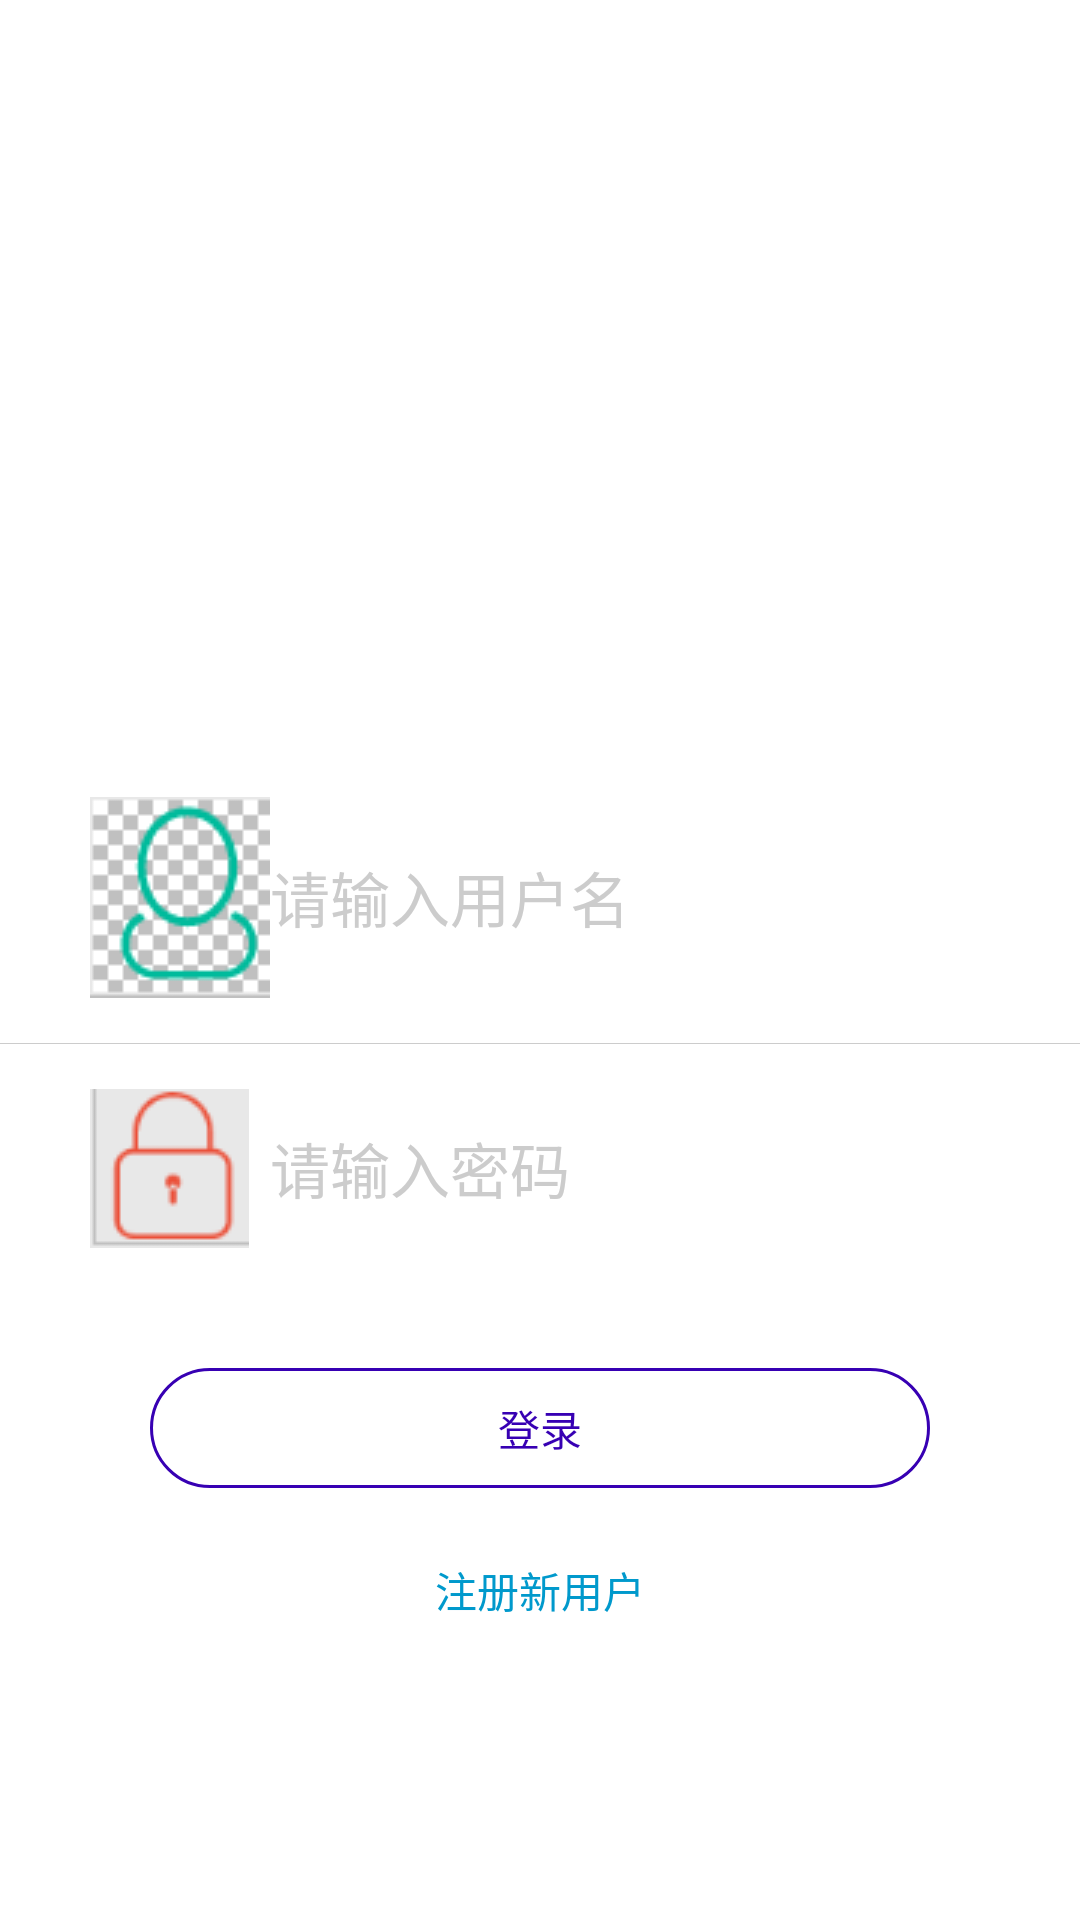

Here is an Android app screen rendered from its layout file. Give the layout XML and the strings, colors and styles it references.
<!-- AndroidManifest.xml: application theme AppTheme -->
<!-- res/layout/activity_login.xml -->
<?xml version="1.0" encoding="utf-8"?>
<RelativeLayout
    xmlns:android="http://schemas.android.com/apk/res/android"
    android:id="@+id/activity_login"
    android:layout_width="match_parent"
    android:layout_height="match_parent"
    android:background="@android:color/white">

    <LinearLayout
        android:layout_width="match_parent"
        android:layout_height="wrap_content"
        android:layout_centerInParent="true"
        android:gravity="center_horizontal"
        android:orientation="vertical">

        <ImageView
            android:id="@+id/loginimage"
            android:layout_width="100dp"
            android:layout_height="100dp"
            android:layout_gravity="center_horizontal"
            android:layout_marginBottom="20dp"
            android:layout_marginTop="30dp"
             />

        <LinearLayout
            android:layout_width="match_parent"
            android:layout_height="wrap_content"
            android:gravity="center_vertical"
            android:orientation="horizontal"
            android:paddingBottom="15dp"
            android:paddingLeft="30dp"
            android:paddingRight="30dp"
            android:paddingTop="30dp">

            <TextView
                android:layout_width="0dp"
                android:layout_height="wrap_content"
                android:layout_weight="1"
                android:gravity="center"
                android:drawableLeft="@drawable/ic_account"
                android:id="@+id/textView" />

            <EditText
                android:id="@+id/account"
                android:layout_width="0dp"
                android:layout_height="wrap_content"
                android:layout_weight="4"
                android:background="@android:color/transparent"
                android:hint="请输入用户名"
                android:textColor="@android:color/black"
                android:textColorHint="#ccc"
                android:textSize="20sp" />
        </LinearLayout>


        <View
            android:layout_width="match_parent"
            android:layout_height="1px"
            android:background="#3000" />


        <LinearLayout
            android:layout_width="match_parent"
            android:layout_height="wrap_content"
            android:gravity="center_vertical"
            android:orientation="horizontal"
            android:paddingBottom="30dp"
            android:paddingLeft="30dp"
            android:paddingRight="30dp"
            android:paddingTop="15dp">

            <TextView
                android:layout_width="0dp"
                android:layout_height="wrap_content"
                android:layout_weight="1"
                android:gravity="center"
                android:drawableLeft="@drawable/ic_password" />

            <EditText
                android:id="@+id/password"
                android:layout_width="0dp"
                android:layout_height="wrap_content"
                android:layout_weight="4"
                android:background="@android:color/transparent"
                android:hint="请输入密码"
                android:inputType="textPassword"
                android:textColor="@android:color/black"
                android:textColorHint="#ccc"
                android:textSize="20sp" />
        </LinearLayout>

        <Button
            android:id="@+id/login"
            android:layout_width="match_parent"
            android:layout_height="40dp"
            android:layout_marginLeft="50dp"
            android:layout_marginRight="50dp"
            android:layout_marginTop="10dp"
            android:background="@drawable/btn_bkg_red_rect_round"
            android:text="登录"
            android:textColor="@color/colorPrimaryDark" />

        <Button
            android:id="@+id/register"
            android:layout_width="wrap_content"
            android:layout_height="wrap_content"
            android:layout_marginTop="10dp"
            android:background="@android:color/transparent"
            android:text="注册新用户"
            android:textColor="@android:color/holo_blue_dark" />
    </LinearLayout>

</RelativeLayout>
<!-- resources referenced by this layout -->
<resources>
  <!-- drawable btn_bkg_red_rect_round (drawable) -->
  <?xml version="1.0" encoding="utf-8"?>
  <shape
      xmlns:android="http://schemas.android.com/apk/res/android"
      android:shape="rectangle">
      <corners android:radius="20dp"/>
      
      <stroke
          android:color="@color/colorPrimaryDark"
          android:width="1dp"/>
  </shape>
  <!-- drawable ic_account: png bitmap (drawable, 2021 bytes) -->
  <!-- drawable ic_password: png bitmap (drawable, 1325 bytes) -->
  <style name="AppTheme" parent="Theme.AppCompat.Light.DarkActionBar">
          
          <item name="colorPrimary">@color/colorPrimary</item>
          <item name="colorPrimaryDark">@color/colorPrimaryDark</item>
          <item name="colorAccent">@color/colorAccent</item>
          <item name="android:windowNoTitle">true</item>
      </style>
  <!-- not gathered from this repository: default colours our renderer supplied (Android Studio template values) -->
  <color name="colorPrimary">#FF6200EE</color>
  <color name="colorPrimaryDark">#FF3700B3</color>
  <color name="colorAccent">#FF03DAC5</color>
</resources>
